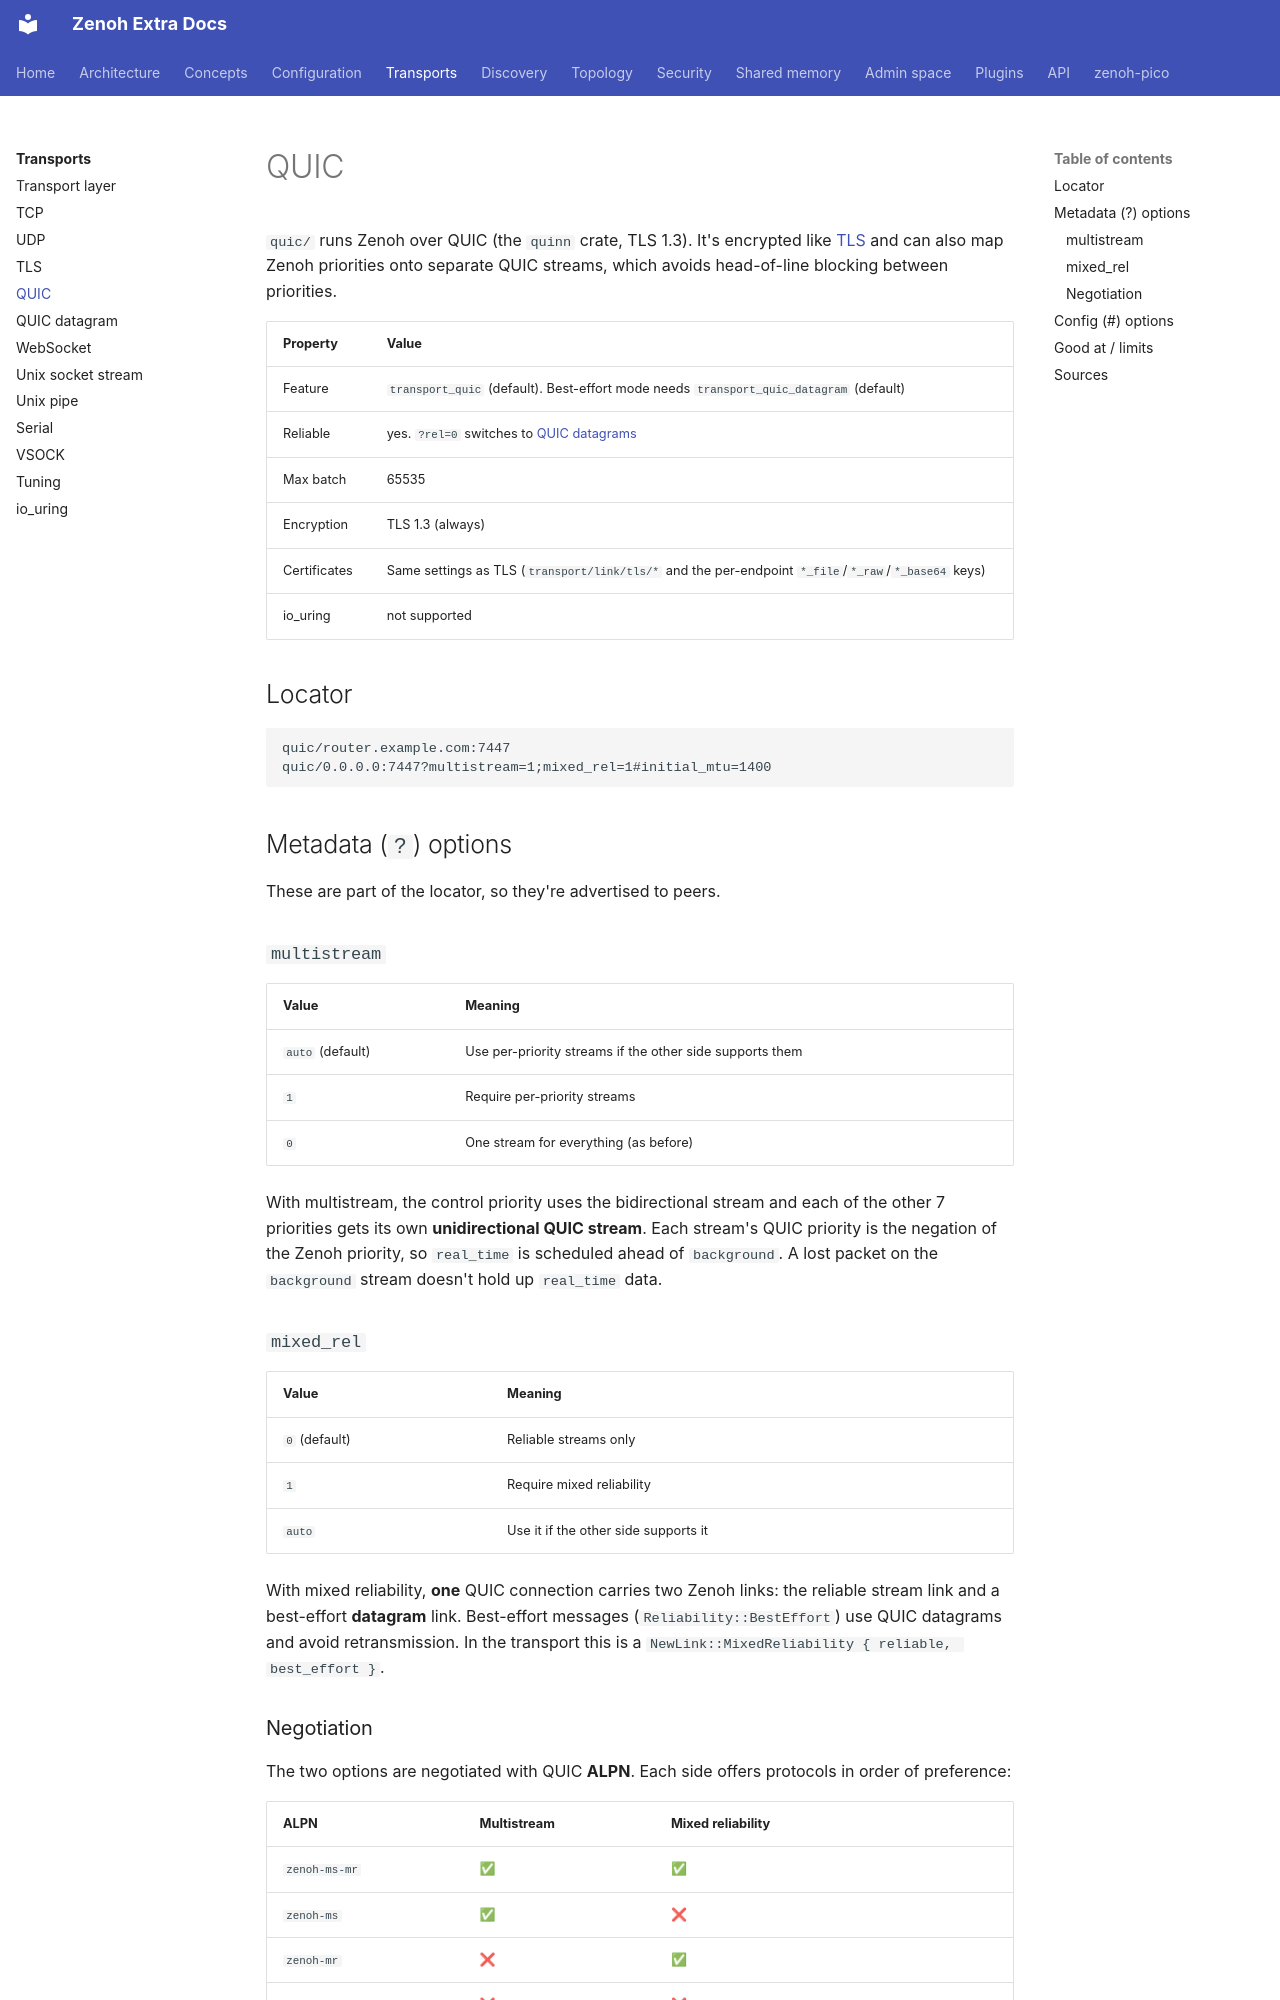

repository: literally-anything/extra-zenoh-docs · page: transports/quic/index.html · generator: mkdocs

# QUIC

`quic/` runs Zenoh over QUIC (the `quinn` crate, TLS 1.3). It's encrypted like [TLS](tls.md) and can also
map Zenoh priorities onto separate QUIC streams, which avoids head-of-line blocking between priorities.

| Property | Value |
|---|---|
| Feature | `transport_quic` (default). Best-effort mode needs `transport_quic_datagram` (default) |
| Reliable | yes. `?rel=0` switches to [QUIC datagrams](quic-datagram.md) |
| Max batch | 65535 |
| Encryption | TLS 1.3 (always) |
| Certificates | Same settings as TLS (`transport/link/tls/*` and the per-endpoint `*_file`/`*_raw`/`*_base64` keys) |
| io_uring | not supported |

## Locator

```text
quic/router.example.com:7447
quic/0.0.0.0:7447?multistream=1;mixed_rel=1#initial_mtu=1400
```

## Metadata (`?`) options

These are part of the locator, so they're advertised to peers.

### `multistream`

| Value | Meaning |
|---|---|
| `auto` (default) | Use per-priority streams if the other side supports them |
| `1` | Require per-priority streams |
| `0` | One stream for everything (as before) |

With multistream, the control priority uses the bidirectional stream and each of the other 7 priorities gets
its own **unidirectional QUIC stream**. Each stream's QUIC priority is the negation of the Zenoh priority,
so `real_time` is scheduled ahead of `background`. A lost packet on the `background` stream doesn't hold up
`real_time` data.

### `mixed_rel`

| Value | Meaning |
|---|---|
| `0` (default) | Reliable streams only |
| `1` | Require mixed reliability |
| `auto` | Use it if the other side supports it |

With mixed reliability, **one** QUIC connection carries two Zenoh links: the reliable stream link and a
best-effort **datagram** link. Best-effort messages (`Reliability::BestEffort`) use QUIC datagrams and
avoid retransmission. In the transport this is a `NewLink::MixedReliability { reliable, best_effort }`.
